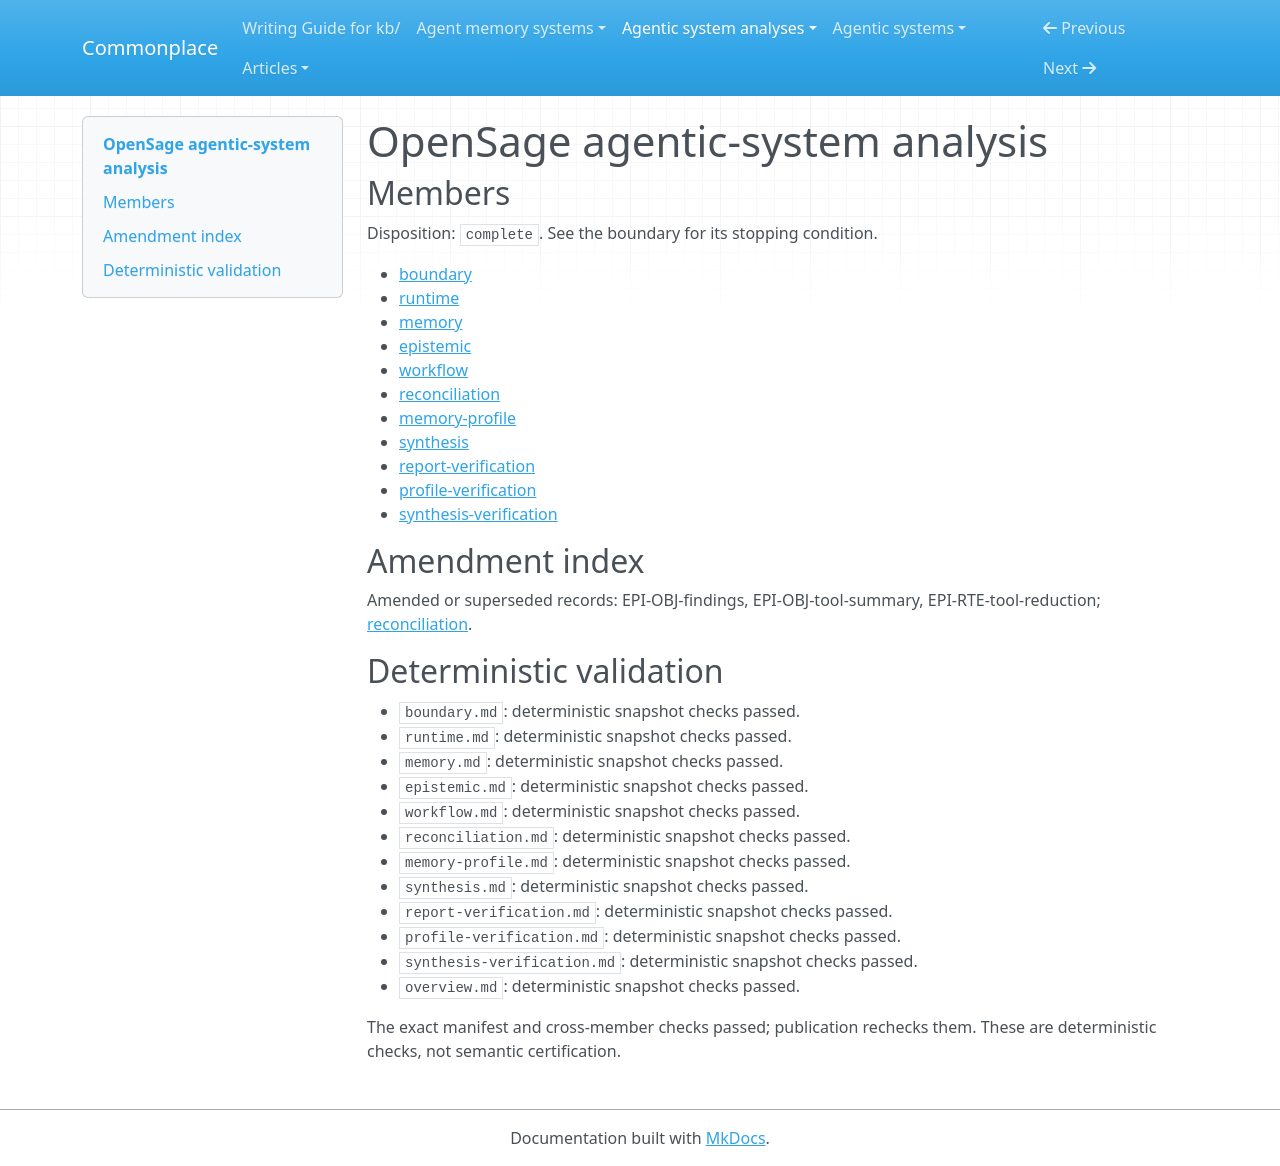

repository: zby/commonplace · page: agentic-system-analyses/retained/opensage/overview/index.html · generator: mkdocs

---
type: agentic-system-analyses/types/agentic-system-analysis-overview.md
description: OpenSage lets models construct agents and scripts, retain file knowledge
  and compress history; implemented coordination and checking do not establish exercised
  self-improvement.
run-id: AAS-2026-10-14-opensage-291d1ed79d37-01
result-disposition: complete
target-class: enclosing runtime
boundary-kind: whole-system
reviewed-boundary: 54d64702e18d195c8f0fed711c6db5dc1d62ab29
analysis-cutoff: '2026-10-14'
evidence-tier: code-grounded
system: OpenSage
run-date: '2026-10-14'
inputs-commit: 09c5f3c4005abf79d5b4bb7fb7136de8a4f51798
---

# OpenSage agentic-system analysis

## Members

Disposition: `complete`. See the boundary for its stopping condition.

- [boundary](./boundary.md)
- [runtime](./runtime.md)
- [memory](./memory.md)
- [epistemic](./epistemic.md)
- [workflow](./workflow.md)
- [reconciliation](./reconciliation.md)
- [memory-profile](./memory-profile.md)
- [synthesis](./synthesis.md)
- [report-verification](./report-verification.md)
- [profile-verification](./profile-verification.md)
- [synthesis-verification](./synthesis-verification.md)

## Amendment index

Amended or superseded records: EPI-OBJ-findings, EPI-OBJ-tool-summary, EPI-RTE-tool-reduction; [reconciliation](reconciliation.md).

## Deterministic validation

- `boundary.md`: deterministic snapshot checks passed.
- `runtime.md`: deterministic snapshot checks passed.
- `memory.md`: deterministic snapshot checks passed.
- `epistemic.md`: deterministic snapshot checks passed.
- `workflow.md`: deterministic snapshot checks passed.
- `reconciliation.md`: deterministic snapshot checks passed.
- `memory-profile.md`: deterministic snapshot checks passed.
- `synthesis.md`: deterministic snapshot checks passed.
- `report-verification.md`: deterministic snapshot checks passed.
- `profile-verification.md`: deterministic snapshot checks passed.
- `synthesis-verification.md`: deterministic snapshot checks passed.
- `overview.md`: deterministic snapshot checks passed.

The exact manifest and cross-member checks passed; publication rechecks them. These are deterministic checks, not semantic certification.
